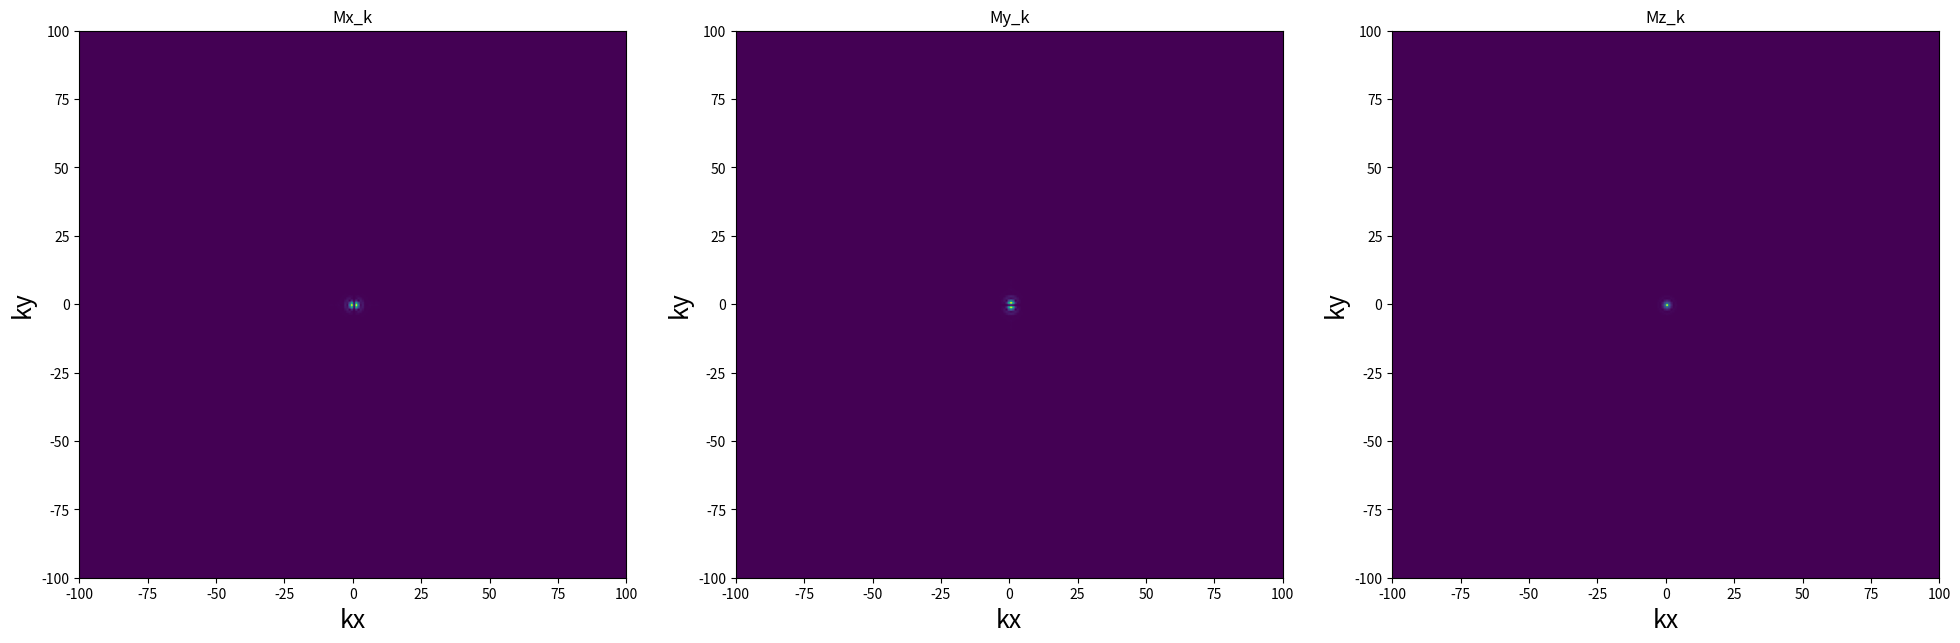
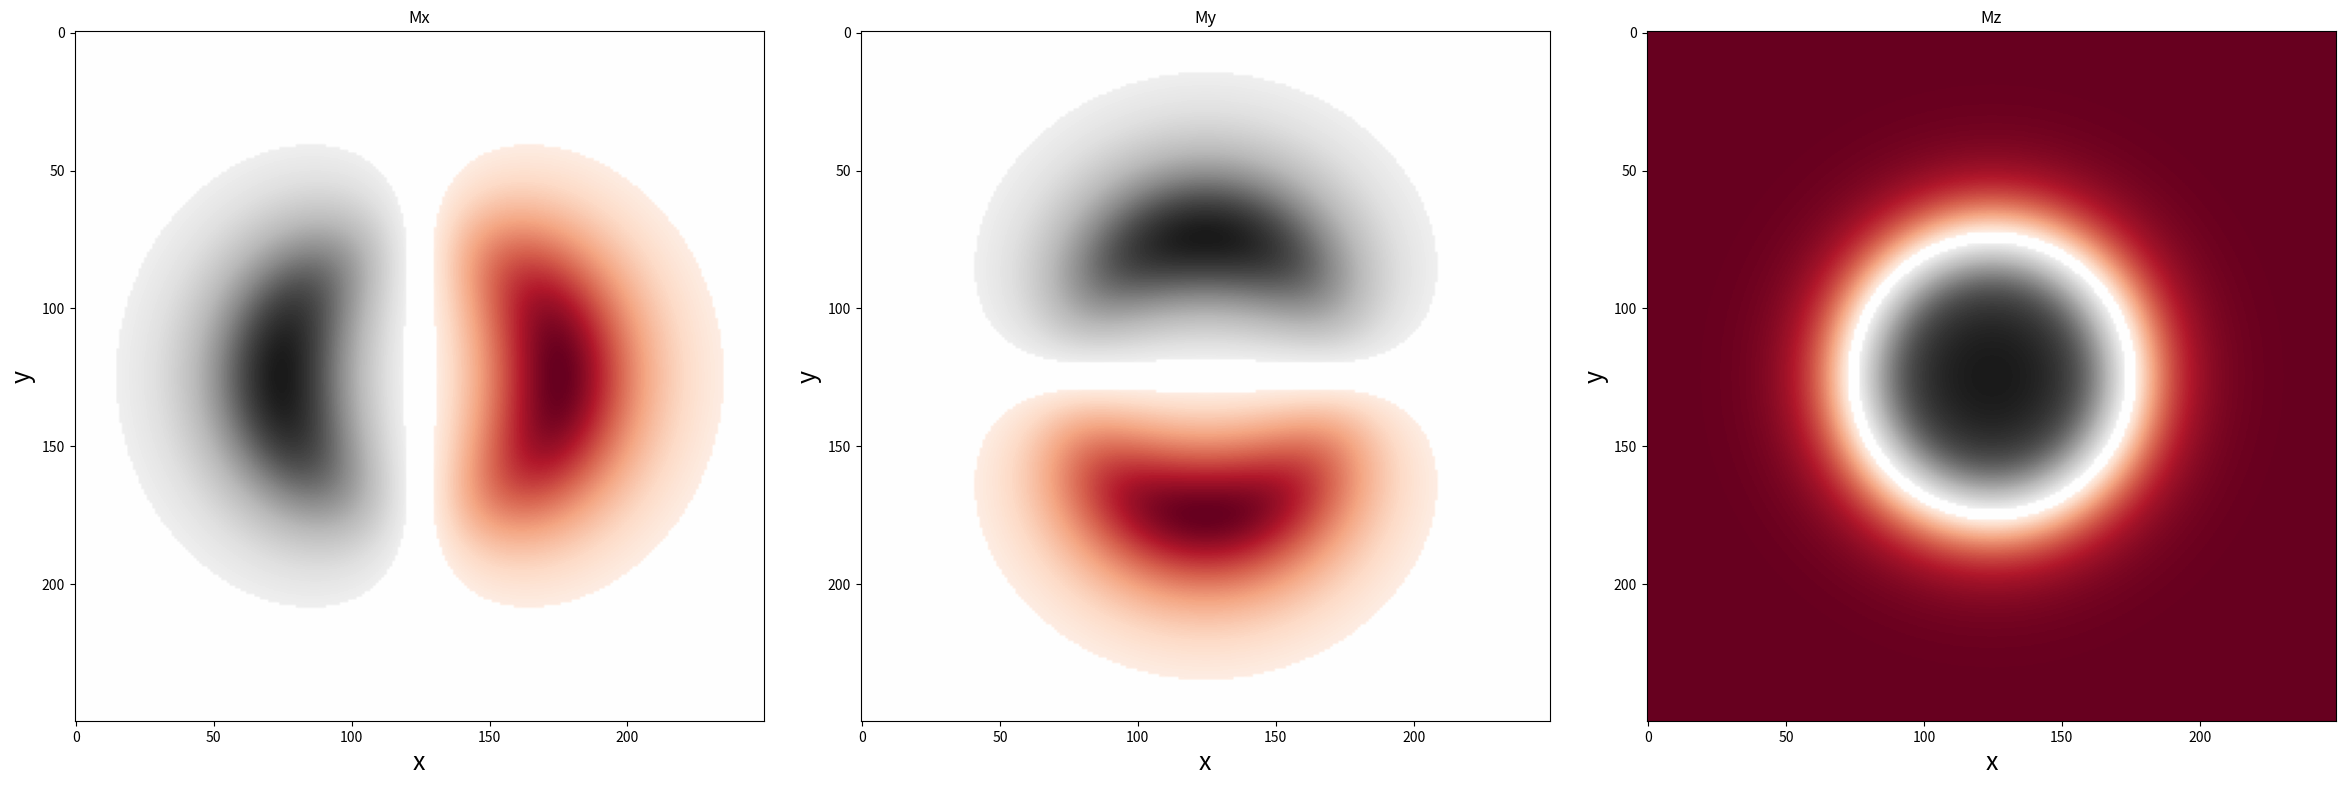

Generate these figures, in order, with matplotlib:
# -*- coding: utf-8 -*-
"""
Created on Thu Nov 28 01:11:51 2024
Plot skyrmion in real and kspace
[redacted]
"""
import numpy as np
import matplotlib.pyplot as plt
from scipy import ndimage
from numpy import pi, inf
from scipy.optimize import minimize, minimize_scalar

def skyrm1_Mxyi(kx, ky, c, w, p, v, m):
    """
    This function creates the spin vector for a given spin at position kx, ky
    defined from the origin (0,0), 
    c is the center of the DW, w is the width of the DW,
    p is the polarity, 
    v is the angle at the DW or chirality, 
    m is the vorticity or number of cycles. 
    ThetaR is the polar angle of spin at a position given the distance 
    from the center of the skyrmion, 
    phi is the azimuthal angle.    
    equation taken from : DOI: 10.1038/ncomms13613
    """
    r = np.sqrt(kx**2 + ky**2)
    phi3 = np.arctan2(kx + 1.23e-9, ky + 1.23e-9) + pi
    ThetaR = m * (np.arcsin(np.tanh((r + c) / (w + 1.23e-9))) + np.arcsin(np.tanh((r - c) / (w + 1.23e-9))))
    Mi = [np.cos(m * phi3 + v) * np.sin(ThetaR), np.sin(m * phi3 + v) * np.sin(ThetaR), p * np.cos(ThetaR)]
    return Mi

def Calc_Skyrm_size(A, K, D):
    """
    This function calculates the radius and DW width of a skyrmion,
    by taking the magnetic interaction constants, 
    A- exchange (pJ/m),
    D- DMI and (mJ/m^2),
    K - anisotropy (MJ/m^3) as inputs
    equation taken from : DOI: 10.1038/s42005-018-0029-0
    """
    A = A * 1e-12
    K = K * 1e6
    D = D * 1e-3
    R = pi * D * np.sqrt(A / (16 * A * (K**2) - (pi**2) * (K * D**2)))
    W = (pi * D) / (4 * K)
    return R, W

def Skyrm_energy(params, args):
    """
    This function calculates the radius and DW width of a skyrmion,
    by taking the magnetic interaction constants, 
    A- exchange (pJ/m),
    D- DMI and (mJ/m^2),
    K - anisotropy (MJ/m^3) as inputs
    equation taken from : DOI: 10.1038/s42005-018-0029-0
    """
    R = params[0] * 1e-9
    B = args[0] * 1e-3 # mT to T
    Ms = args[1] * 1e3 # kA/m to A/m
    t = args[2] * 1e-9 # nm to m
    A = args[3] * 1e-12 # pJ/m to J/m 
    D = args[4] * 1e-3 # mJ/m^2 to J/m^2
    K = args[5] * 1e6 # MJ/m^3 to J/m^3
    w = (pi * D) / (4 * K)
    E = 4 * pi * t * (A * (R / w + w / R) - pi * D * R + K * w * R + Ms * B * (0.5 * R**2 + (pi**2) * (w**2)) / 24)
    return abs(E)

t = 0.4 # thickness in nm
Ms = 960 # kA/m
B = 25 # mT
A = 10 # pJ/m
K = 0.0228 # J/m^3
D = 0.7 # mJ/m^2

mu0 = 0.0000012566371
res = minimize(Skyrm_energy, x0=[1201, 37], args=[B, Ms, t, A, D, K], bounds=((0, 1.537e-6), (0, 1.537e-6)))
# Energy based skyrmion radius is not used right now, not working

c_dw = 50 # distance of dw from center of skyrmion
w_dw = 20 #width of the domain wall 
print(res)
print(['c_dw', c_dw * 1e9, 'w_dw', w_dw * 1e9])

Q = 1 # topological number 
phi = 0#pi / 2 # Azimuthal angle of DW - chirality 

ni_gridsize = 250 # always have this as an odd number to include 0
kx = ky = np.linspace(-(ni_gridsize - 1) / 2, +(ni_gridsize - 1) / 2, ni_gridsize, dtype=float)
nx = ny = np.linspace(0, ni_gridsize, ni_gridsize, dtype=int)

kxp, kyp = np.meshgrid(kx, ky, indexing='ij')
nxp, nyp = np.meshgrid(kx, ky, indexing='ij')

Mx, My, Mz = skyrm1_Mxyi(kxp, kyp, c_dw, w_dw, 1, phi, Q)

# Perform 2D Fourier transform on each component
Mx_k = np.fft.fftshift(np.fft.fft2(Mx))
My_k = np.fft.fftshift(np.fft.fft2(My))
Mz_k = np.fft.fftshift(np.fft.fft2(Mz))

# Plotting Mx_k, My_k, Mz_k in k-space
fig, (ax1, ax2, ax3) = plt.subplots(1, 3, figsize=(24, 8), dpi=80, facecolor='w', edgecolor='k')
plt.rc('lines', linewidth=4)

#The log function is used to enhance visibility of low amplitude components and reduce large amplitudes
#it can be removed per se.
# ax1.imshow(np.log1p(np.abs(Mx_k)), cmap='viridis', extent=(-100, 100, -100, 100))
ax1.imshow(np.abs(Mx_k), cmap='viridis', extent=(-100, 100, -100, 100))
ax1.set_xlabel('kx', fontsize=18)
ax1.set_ylabel('ky', fontsize=18)
ax1.set_title('Mx_k')

# ax2.imshow(np.log1p(np.abs(My_k)), cmap='viridis', extent=(-100, 100, -100, 100))
ax2.imshow(np.abs(My_k), cmap='viridis', extent=(-100, 100, -100, 100))
ax2.set_xlabel('kx', fontsize=18)
ax2.set_ylabel('ky', fontsize=18)
ax2.set_title('My_k')

# ax3.imshow(np.log1p(np.abs(Mz_k)), cmap='viridis', extent=(-100, 100, -100, 100))
ax3.imshow(np.abs(Mz_k), cmap='viridis', extent=(-100, 100, -100, 100))
ax3.set_xlabel('kx', fontsize=18)
ax3.set_ylabel('ky', fontsize=18)
ax3.set_title('Mz_k')

plt.show()

# M_rgb = np.ones((Lx, Ly, 3), np.double)
# M_rgb2 = M_rgb + 1
# M_rgb[:, :, 0] = (M[0] + 1) / 2 * M_rgb[:, :, 0]
# M_rgb[:, :, 1] = (M[1] + 1) / 2 * M_rgb[:, :, 1]
# M_rgb[:, :, 2] = (M[2] + 1) / 2 * M_rgb[:, :, 2]

m_thresh = 0.1
Mx = Mx * (np.abs(Mx) >= m_thresh)
My = My * (np.abs(My) >= m_thresh)
Mz = Mz * (np.abs(Mz) >= m_thresh)

# for i in range(len(org)):
#     xinds = np.asarray(nxp + org[i][0], int)
#     yinds = np.asarray(nyp + org[i][1], int)
#     M_rgb[xinds, yinds, 0] = (Mx + 1) / 2
#     M_rgb[xinds, yinds, 1] = (My + 1) / 2
#     M_rgb[xinds, yinds, 2] = 0.5 * (Mz + 1) / 2

# M_show = (M_rgb * 255).astype(np.uint8)

fig, (ax1, ax2, ax3) = plt.subplots(1, 3, figsize=(24, 8), dpi=80, facecolor='w', edgecolor='k')
plt.rc('lines', linewidth=4)

fig.tight_layout(pad=3)

ax1.imshow(Mx, cmap='RdGy')
ax1.set_xlabel('x', fontsize=18)
ax1.set_ylabel('y', fontsize=18)
ax1.set_title('Mx')

ax2.imshow(My, cmap='RdGy')
ax2.set_xlabel('x', fontsize=18)
ax2.set_ylabel('y', fontsize=18)
ax2.set_title('My')

ax3.imshow(Mz, cmap='RdGy')
ax3.set_xlabel('x', fontsize=18)
ax3.set_ylabel('y', fontsize=18)
ax3.set_title('Mz')

plt.show()